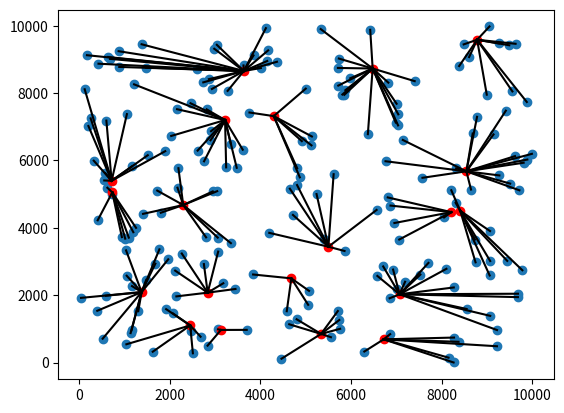

Reproduce this figure in Python.
import numpy as np
import matplotlib.pyplot as plt


# Generate a set of 200 2D points with random X and Y coordinates in [0, 10000]
pointsA = np.random.randint(0, 10000, (200, 2))
pointsB = np.random.randint(0, 10000, (20, 2))

### Task find the nearest neighbor for each point in A to B
def nearest_neighbor(src, dst):
     dist = np.linalg.norm(src[:, None] - dst, axis=-1)
     indices = dist.argmin(-1)
     return dist[np.arange(len(dist)), indices], indices

distance, neighbor_index =  nearest_neighbor(pointsA, pointsB)

plt.scatter(pointsA[:, 0], pointsA[:, 1])
plt.scatter(pointsB[:,0], pointsB[:,1], color="r")

## Drawing for every nearest point a line to point A
def line_to_nearest_point(pointsA, nearest_points_index, pointsB):
    for points_coordinates, neighbor_index in zip(pointsA, nearest_points_index):
        pointA = [points_coordinates[0],pointsB[neighbor_index][0]]
        pointB = [points_coordinates[1],pointsB[neighbor_index][1]]
        plt.plot(pointA, pointB, color="k")         

line_to_nearest_point(pointsA, neighbor_index, pointsB)

plt.show()
